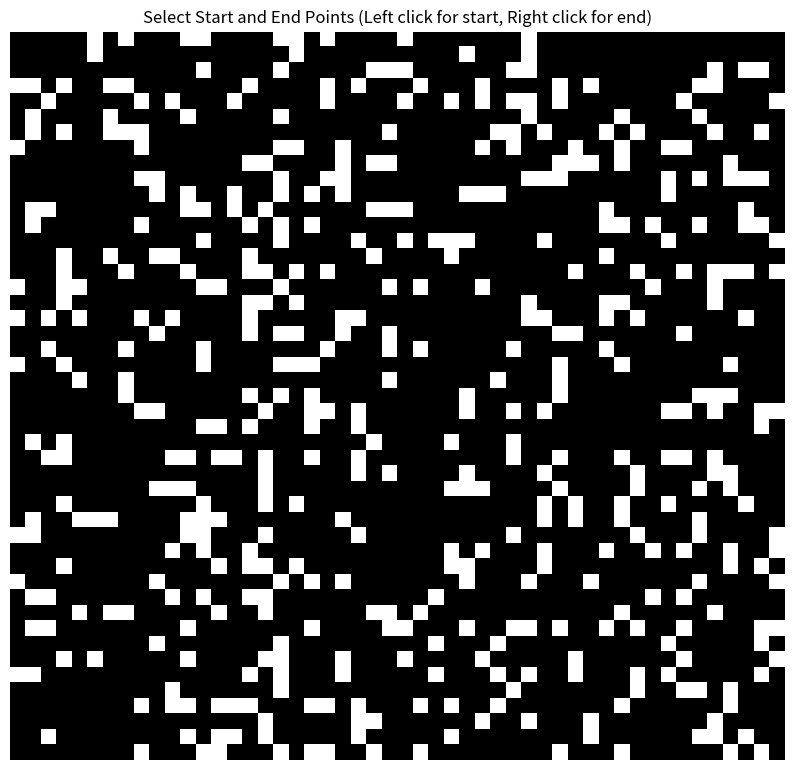

Generate this figure with matplotlib:
import matplotlib.pyplot as plt
import numpy as np
import math
import heapq

# Define the Cell class
class Cell:
    def __init__(self):
        self.parent_i = 0  # Parent cell's row index
        self.parent_j = 0  # Parent cell's column index
        self.f = float('inf')  # Total cost of the cell (g + h)
        self.g = float('inf')  # Cost from start to this cell
        self.h = 0  # Heuristic cost from this cell to destination

# Define the size of the grid with some drift
GRID_ROWS = 50 + np.random.randint(-5, 5)  # Introduce drift in row count
GRID_COLS = 50 + np.random.randint(-5, 5)  # Introduce drift in column count

# Define colors for visualization
UNBLOCKED_COLOR = 'white'
BLOCKED_COLOR = 'black'
PATH_COLOR = 'blue'
START_COLOR = 'green'
END_COLOR = 'red'

# Global variables for start and end points
start_point = None
end_point = None

# Check if a cell is valid (within the grid)
def is_valid(row, col):
    return 0 <= row < GRID_ROWS and 0 <= col < GRID_COLS

# Check if a cell is unblocked
def is_unblocked(grid, row, col):
    if row < 0 or col < 0 or row >= len(grid) or col >= len(grid[0]):
        return False
    return grid[row][col] == 1

# Check if a cell is the destination
def is_destination(row, col, dest):
    return row == dest[0] and col == dest[1]

# Calculate the heuristic value of a cell (Euclidean distance to destination)
def calculate_h_value(row, col, dest):
    return abs(row - dest[0]) + abs(col - dest[1])

# Trace the path from source to destination
def trace_path(cell_details, dest):
    path = []
    row = dest[0]
    col = dest[1]

    # Trace the path from destination to source using parent cells
    while not (cell_details[row][col].parent_i == row and cell_details[row][col].parent_j == col):
        path.append((row, col))
        temp_row = cell_details[row][col].parent_i
        temp_col = cell_details[row][col].parent_j
        row = temp_row
        col = temp_col

    # Add the source cell to the path
    path.append((row, col))
    # Reverse the path to get the path from source to destination
    path.reverse()

    return path

# Implement the A* search algorithm
def a_star_search(grid, src, dest):
    # Check if the source and destination are valid
    if not is_valid(src[0], src[1]) or not is_valid(dest[0], dest[1]):
        print("Source or destination is invalid")
        return

    # Check if the source and destination are unblocked
    if not is_unblocked(grid, src[0], src[1]) or not is_unblocked(grid, dest[0], dest[1]):
        print("Source or the destination is blocked")
        return

    # Check if we are already at the destination
    if is_destination(src[0], src[1], dest):
        print("We are already at the destination")
        return

    # Initialize the closed list (visited cells)
    closed_list = [[False for _ in range(GRID_COLS)] for _ in range(GRID_ROWS)]
    # Initialize the details of each cell
    cell_details = [[Cell() for _ in range(GRID_COLS)] for _ in range(GRID_ROWS)]

    # Initialize the start cell details
    i = src[0]
    j = src[1]
    cell_details[i][j].f = 0
    cell_details[i][j].g = 0
    cell_details[i][j].h = 0
    cell_details[i][j].parent_i = i
    cell_details[i][j].parent_j = j

    # Initialize the open list (cells to be visited) with the start cell
    open_list = []
    heapq.heappush(open_list, (0.0, i, j))

    # Initialize the flag for whether destination is found
    found_dest = False

    # Main loop of A* search algorithm
    while open_list:
        # Pop the cell with the smallest f value from the open list
        p = heapq.heappop(open_list)

        # Mark the cell as visited
        i = p[1]
        j = p[2]
        closed_list[i][j] = True

        # For each direction, check the successors
        directions = [(0, 1), (0, -1), (1, 0), (-1, 0)]
        for dir in directions:
            new_i = i + dir[0]
            new_j = j + dir[1]

            # If the successor is valid, unblocked, and not visited
            if is_valid(new_i, new_j) and is_unblocked(grid, new_i, new_j) and not closed_list[new_i][new_j]:
                # If the successor is the destination
                if is_destination(new_i, new_j, dest):
                    # Set the parent of the destination cell
                    cell_details[new_i][new_j].parent_i = i
                    cell_details[new_i][new_j].parent_j = j
                    print("The destination cell is found")
                    # Trace and print the path from source to destination
                    path = trace_path(cell_details, dest)
                    found_dest = True
                    return path
                else:
                    # Calculate the new f, g, and h values
                    g_new = cell_details[i][j].g + 1.0
                    h_new = calculate_h_value(new_i, new_j, dest)
                    f_new = g_new + h_new

                    # If the cell is not in the open list or the new f value is smaller
                    if cell_details[new_i][new_j].f == float('inf') or cell_details[new_i][new_j].f > f_new:
                        # Add the cell to the open list
                        heapq.heappush(open_list, (f_new, new_i, new_j))
                        # Update the cell details
                        cell_details[new_i][new_j].f = f_new
                        cell_details[new_i][new_j].g = g_new
                        cell_details[new_i][new_j].h = h_new
                        cell_details[new_i][new_j].parent_i = i
                        cell_details[new_i][new_j].parent_j = j

    # If the destination is not found after visiting all cells
    if not found_dest:
        print("Failed to find the destination cell")
        return []

def visualize_path(grid, path, src, dest):
    # Create a colormap for the path with drift
    cmap = plt.cm.get_cmap('cool')  # Introduce drift by selecting different color map

    # Create figure and axes
    fig, ax = plt.subplots(figsize=(10, 10))

    # Hide the axes
    ax.axis('off')

    # Display the grid without numbers and black lines
    ax.imshow(grid, cmap='binary', interpolation='nearest')

    # Plot the path with varying colors and introduce drift in path visualization
    for i in range(len(path) - 1):
        start = path[i]
        end = path[i + 1]
        # Check if the path has a normal right turn or a curved drift turn
        if abs(start[0] - end[0]) <= 1 and abs(start[1] - end[1]) <= 1:
            ax.plot([start[1], end[1]], [start[0], end[0]], color=cmap(i / len(path)), linewidth=2)
        else:
            ax.plot([start[1], end[1]], [start[0], end[0]], color=cmap(i / len(path)), linewidth=2, linestyle='dashed')

    # Mark the start and end points with circles of varying sizes
    ax.plot(src[1], src[0], 'go', markersize=15, alpha=0.8)  # Start point with green circle
    ax.plot(dest[1], dest[0], 'ro', markersize=20, alpha=0.8)  # End point with red circle

    # Add a title
    ax.set_title('A* Pathfinding Visualization', fontsize=20, fontweight='bold')

    # Show the plot
    plt.show()

def onclick(event):
    global start_point, end_point
    col = int(event.xdata + 0.5)
    row = int(event.ydata + 0.5)

    if event.button == 1:  # Left mouse button for start point
        start_point = [row, col]
        print("Start point selected:", start_point)
    elif event.button == 3:  # Right mouse button for end point
        end_point = [row, col]
        print("End point selected:", end_point)

def main():
    fig, ax = plt.subplots(figsize=(10, 10))
    # Define the grid (1 for unblocked, 0 for blocked) with some drift
    grid = np.random.choice([1, 0], size=(GRID_ROWS, GRID_COLS), p=[0.8, 0.2])  # Introduce drift by randomizing grid

    ax.imshow(grid, cmap='binary', interpolation='nearest')
    ax.set_title('Select Start and End Points (Left click for start, Right click for end)')
    ax.axis('off')
    plt.connect('button_press_event', onclick)
    plt.show()

    # Run the A* search algorithm if both start and end points are selected and within grid boundaries
    if start_point and end_point and is_valid(start_point[0], start_point[1]) and is_valid(end_point[0], end_point[1]):
        path = a_star_search(grid, start_point, end_point)
        if path:
            visualize_path(grid, path, start_point, end_point)
    else:
        print("Both start and end points are required and must be within the grid boundaries.")

if __name__ == "__main__":
    main()
